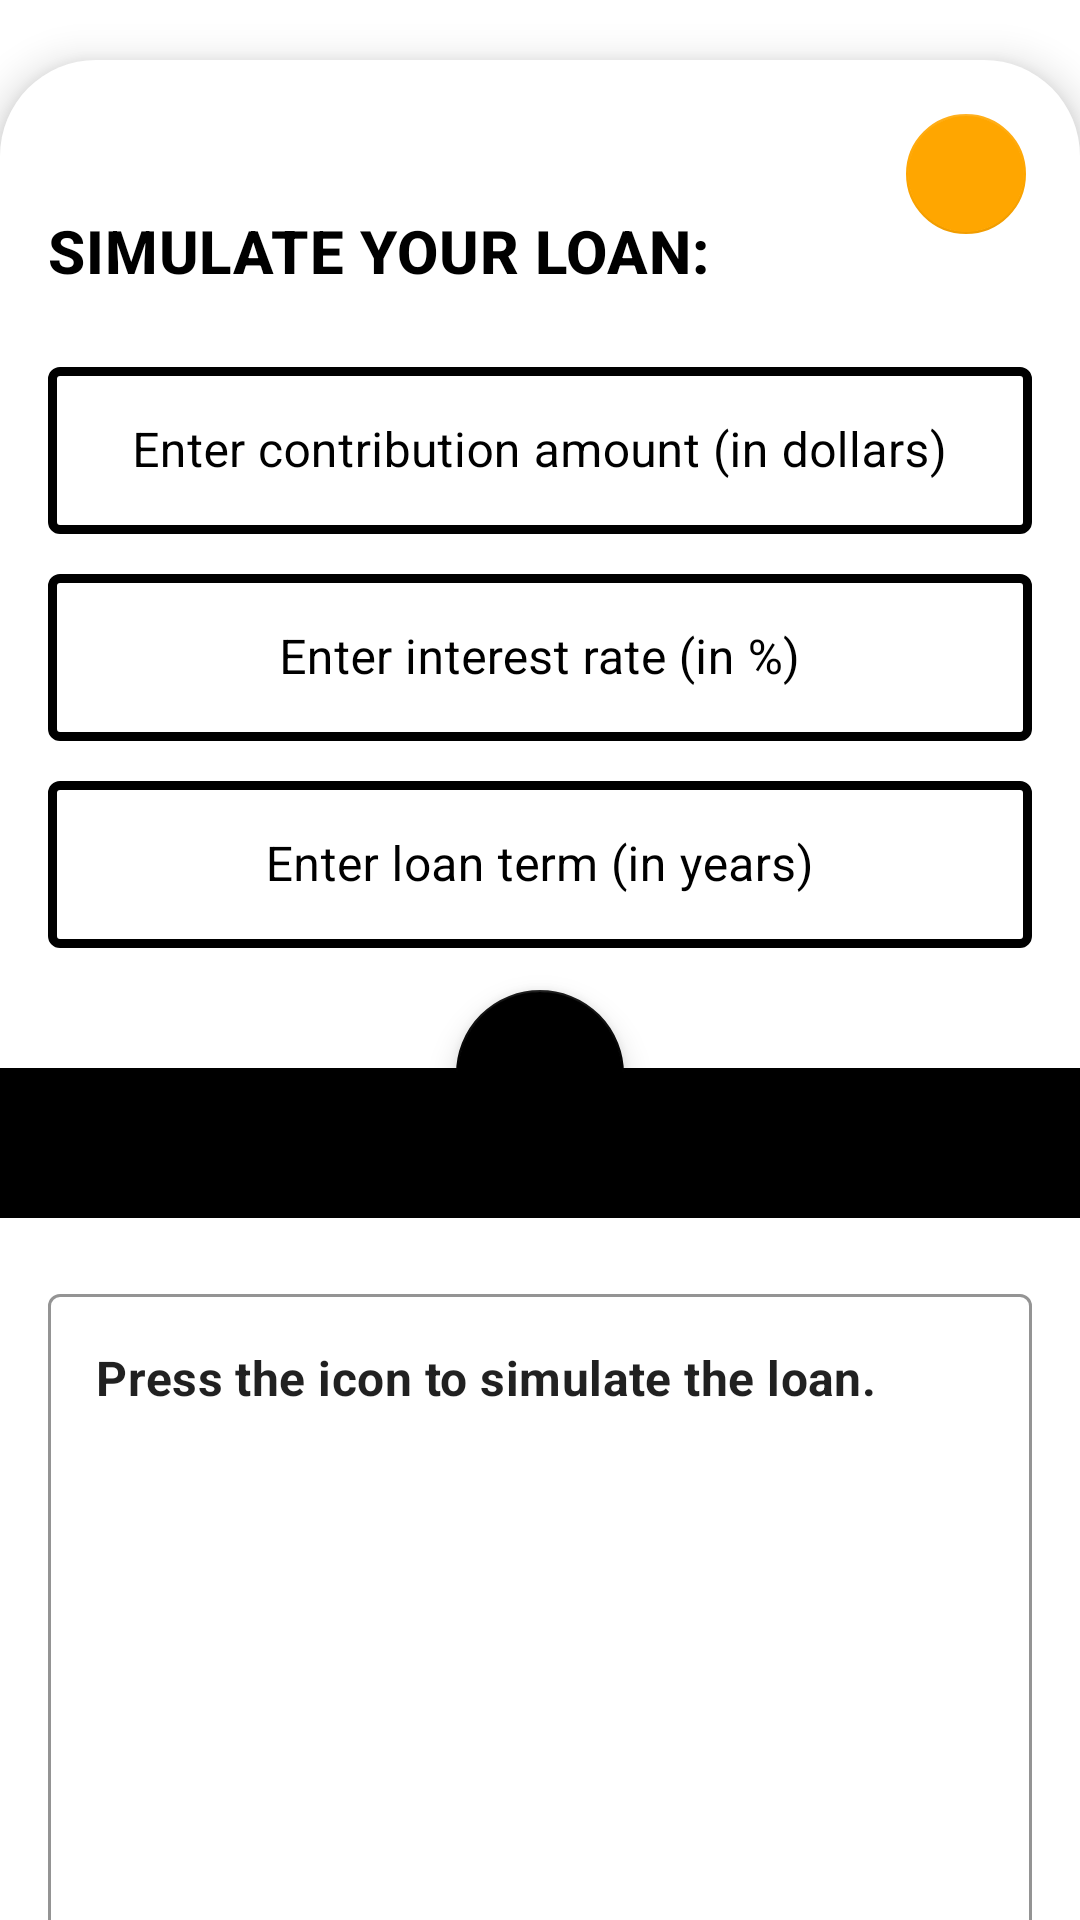

Android layout source for this screen:
<!-- AndroidManifest.xml: application theme Theme.RealEstateManager -->
<!-- res/layout/fragment_real_estate_loan.xml -->
<?xml version="1.0" encoding="utf-8"?>
<androidx.constraintlayout.widget.ConstraintLayout xmlns:android="http://schemas.android.com/apk/res/android"
    xmlns:tools="http://schemas.android.com/tools"
    android:layout_width="match_parent"
    android:layout_height="match_parent"
    android:background="@color/white"
    android:theme="@style/Theme.MaterialComponents.Light.DarkActionBar"
    xmlns:app="http://schemas.android.com/apk/res-auto"
    tools:context=".ui.mainActivity.MainActivity">

    <ScrollView
        android:layout_width="match_parent"
        android:layout_height="match_parent"
        android:scrollbars="none"
        android:fillViewport="true"
        tools:layout_editor_absoluteX="198dp"
        tools:layout_editor_absoluteY="36dp">

        <androidx.constraintlayout.widget.ConstraintLayout
            android:layout_width="match_parent"
            android:layout_height="wrap_content"
            android:elevation="@dimen/textview_8dp"
            android:layout_marginTop="20dp"
            android:background="@drawable/rounded_corner_background">

            <TextView
                android:id="@+id/fragment_loan_tv_title"
                style="?attr/textAppearanceHeadline6"
                android:layout_width="match_parent"
                android:layout_height="wrap_content"
                android:layout_marginLeft="@dimen/fab_margin"
                android:layout_marginTop="50dp"
                android:layout_marginRight="@dimen/fab_margin"
                android:gravity="start"
                android:importantForAccessibility="no"
                android:text="@string/simulateYourLoan"
                android:textColor="@color/black"
                android:textSize="@dimen/title_textSize"
                android:textStyle="bold"
                app:layout_constraintStart_toStartOf="parent"
                app:layout_constraintTop_toTopOf="parent" />

            <com.google.android.material.textfield.TextInputLayout
                android:id="@+id/fragment_loan_field_til_contribution"
                style="@style/Widget.MaterialComponents.TextInputLayout.OutlinedBox"
                android:layout_width="0dp"
                android:layout_height="wrap_content"
                android:layout_marginStart="@dimen/fab_margin"
                android:layout_marginTop="20dp"
                android:textColorHint="@color/black"
                app:boxStrokeWidth="@dimen/stroke"
                app:boxStrokeWidthFocused="@dimen/stroke2"
                app:boxStrokeColor="@color/textinputlayout_tint_selector"
                app:hintTextColor="@color/textinputlayout_tint_selector"
                app:layout_constraintEnd_toEndOf="parent"
                android:layout_marginEnd="@dimen/fab_margin"
                app:layout_constraintStart_toStartOf="parent"
                app:layout_constraintTop_toBottomOf="@+id/fragment_loan_tv_title">

                <com.google.android.material.textfield.TextInputEditText
                    android:id="@+id/fragment_loan_field_et_contribution"
                    android:layout_width="match_parent"
                    android:layout_height="wrap_content"
                    android:textColor="@color/black"
                    android:textCursorDrawable="@drawable/cursor"
                    android:hint="@string/contribution"
                    android:gravity="center"
                    android:inputType="numberDecimal" />
            </com.google.android.material.textfield.TextInputLayout>

            <com.google.android.material.textfield.TextInputLayout
                android:id="@+id/fragment_loan_field_til_interest"
                style="@style/Widget.MaterialComponents.TextInputLayout.OutlinedBox"
                android:layout_width="0dp"
                android:layout_height="wrap_content"
                android:layout_marginStart="@dimen/fab_margin"
                android:layout_marginTop="@dimen/textview_8dp"
                android:textColorHint="@color/black"
                app:boxStrokeWidth="@dimen/stroke"
                app:boxStrokeWidthFocused="@dimen/stroke2"
                app:boxStrokeColor="@color/textinputlayout_tint_selector"
                app:hintTextColor="@color/textinputlayout_tint_selector"
                app:layout_constraintEnd_toEndOf="parent"
                android:layout_marginEnd="@dimen/fab_margin"
                app:layout_constraintStart_toStartOf="parent"
                app:layout_constraintTop_toBottomOf="@+id/fragment_loan_field_til_contribution">

                <com.google.android.material.textfield.TextInputEditText
                    android:id="@+id/fragment_loan_field_et_interest"
                    android:layout_width="match_parent"
                    android:layout_height="wrap_content"
                    android:textColor="@color/black"
                    android:textCursorDrawable="@drawable/cursor"
                    android:hint="@string/interestRate"
                    android:gravity="center"
                    android:inputType="numberDecimal" />
            </com.google.android.material.textfield.TextInputLayout>

            <com.google.android.material.textfield.TextInputLayout
                android:id="@+id/fragment_loan_field_til_loan_term"
                style="@style/Widget.MaterialComponents.TextInputLayout.OutlinedBox"
                android:layout_width="0dp"
                android:layout_height="wrap_content"
                android:layout_marginStart="@dimen/fab_margin"
                android:layout_marginTop="@dimen/textview_8dp"
                android:textColorHint="@color/black"
                app:boxStrokeWidth="@dimen/stroke"
                app:boxStrokeWidthFocused="@dimen/stroke2"
                app:boxStrokeColor="@color/textinputlayout_tint_selector"
                app:hintTextColor="@color/textinputlayout_tint_selector"
                app:layout_constraintEnd_toEndOf="parent"
                android:layout_marginEnd="@dimen/fab_margin"
                app:layout_constraintStart_toStartOf="parent"
                app:layout_constraintTop_toBottomOf="@+id/fragment_loan_field_til_interest">

                <com.google.android.material.textfield.TextInputEditText
                    android:id="@+id/fragment_loan_field_et_loan_term"
                    android:layout_width="match_parent"
                    android:layout_height="wrap_content"
                    android:textColor="@color/black"
                    android:textCursorDrawable="@drawable/cursor"
                    android:hint="@string/loanTerm"
                    android:gravity="center"
                    android:inputType="numberDecimal" />
            </com.google.android.material.textfield.TextInputLayout>


            <ImageView
                android:id="@+id/fragment_loan_header_l1"
                android:layout_width="match_parent"
                android:layout_height="50dp"
                android:layout_marginTop="40dp"
                android:background="@color/black"
                app:layout_constraintTop_toBottomOf="@+id/fragment_loan_field_til_loan_term"
                tools:ignore="ContentDescription" />


            <com.google.android.material.textfield.TextInputLayout
                android:id="@+id/fragment_loan_til_result_box"
                style="@style/Widget.MaterialComponents.TextInputLayout.OutlinedBox"
                android:layout_width="0dp"
                android:layout_height="0dp"
                android:minHeight="250dp"
                app:layout_constraintHeight_min="250dp"
                android:layout_marginStart="@dimen/fab_margin"
                android:layout_marginTop="20dp"
                android:layout_marginEnd="@dimen/fab_margin"
                android:layout_marginBottom="30dp"
                android:textColorHint="@color/black"
                app:boxStrokeColor="@color/black"
                app:layout_constraintEnd_toEndOf="parent"
                app:layout_constraintBottom_toBottomOf="parent"
                app:layout_constraintStart_toStartOf="parent"
                app:layout_constraintTop_toBottomOf="@+id/fragment_loan_header_l1">

                <com.google.android.material.textfield.TextInputEditText
                    android:id="@+id/fragment_loan_result_box"
                    android:layout_width="match_parent"
                    android:layout_height="match_parent"
                    android:minHeight="280dp"
                    android:focusable="false"
                    android:textStyle="bold"
                    android:gravity="start"
                    android:text="@string/pressIcon"
                    android:imeOptions="actionDone"
                    android:inputType="textMultiLine|textNoSuggestions" />
            </com.google.android.material.textfield.TextInputLayout>


            <com.google.android.material.floatingactionbutton.FloatingActionButton
                android:id="@+id/fragment_loan_fab_close"
                android:layout_width="wrap_content"
                android:layout_height="wrap_content"
                android:layout_margin="14dp"
                android:elevation="0dp"
                android:src="@drawable/vc_close_white_24dp"
                app:backgroundTint="@color/colorAccent"
                app:elevation="0dp"
                app:fabSize="mini"
                app:layout_anchorGravity="center"
                app:layout_constraintEnd_toEndOf="parent"
                app:layout_constraintTop_toTopOf="parent"
                app:maxImageSize="30dp"
                app:rippleColor="@color/white"
                app:tint="@color/white"
                tools:ignore="ContentDescription" />

            <com.google.android.material.floatingactionbutton.FloatingActionButton
                android:id="@+id/fragment_loan_fab_calculate"
                android:layout_width="wrap_content"
                android:layout_height="wrap_content"
                android:layout_marginBottom="20dp"
                android:src="@drawable/vc_calculate_white_24dp"
                app:backgroundTint="@color/black"
                app:fabSize="auto"
                app:layout_anchorGravity="center"
                app:layout_constraintBottom_toBottomOf="@id/fragment_loan_header_l1"
                app:layout_constraintLeft_toLeftOf="@id/fragment_loan_header_l1"
                app:layout_constraintRight_toRightOf="@id/fragment_loan_header_l1"
                app:maxImageSize="34dp"
                app:rippleColor="@color/black"
                app:tint="@color/white"
                tools:ignore="ContentDescription" />

        </androidx.constraintlayout.widget.ConstraintLayout>

    </ScrollView>
</androidx.constraintlayout.widget.ConstraintLayout>
<!-- resources referenced by this layout -->
<resources>
  <color name="black">#FF000000</color>
  <color name="colorAccent">#ffa600</color>
  <color name="white">#FFFFFFFF</color>
  <dimen name="fab_margin">16dp</dimen>
  <dimen name="stroke">3dp</dimen>
  <dimen name="stroke2">1dp</dimen>
  <dimen name="textview_8dp">8dp</dimen>
  <dimen name="title_textSize">20sp</dimen>
  <!-- drawable cursor (drawable) -->
  <shape xmlns:android="http://schemas.android.com/apk/res/android"
      android:shape="rectangle">
  
      <size
          android:width="2dp"
          android:height="24dp" />
  
      <solid android:color="@color/colorAccent" />
  
  </shape>
  <!-- drawable rounded_corner_background (drawable) -->
  <shape xmlns:android="http://schemas.android.com/apk/res/android"
      android:shape="rectangle">
      <solid android:color="#FFFFFF" />
      <corners
          android:topLeftRadius="32dp"
          android:topRightRadius="32dp"
          android:bottomLeftRadius="0dp"
          android:bottomRightRadius="0dp"/>
  </shape>
  <string name="contribution">Enter contribution amount (in dollars)</string>
  <string name="interestRate">Enter interest rate (in %)</string>
  <string name="loanTerm">Enter loan term (in years)</string>
  <string name="pressIcon">Press the icon to simulate the loan.</string>
  <string name="simulateYourLoan">SIMULATE YOUR LOAN:</string>
  <style name="Theme.RealEstateManager" parent="Theme.MaterialComponents.NoActionBar.Bridge">
          
          <item name="colorPrimary">@color/colorPrimary</item>
          <item name="colorPrimaryVariant">@color/black</item>
          <item name="colorOnPrimary">@color/white</item>
          
          <item name="colorSecondary">@color/colorAccent</item>
          <item name="colorSecondaryVariant">@color/teal_700</item>
          <item name="colorOnSecondary">@color/black</item>
          
          <item name="android:statusBarColor">?attr/colorPrimaryVariant</item>
          
          <item name="materialCalendarStyle">@style/Widget.MaterialComponents.MaterialCalendar</item>
          <item name="materialCalendarFullscreenTheme">@style/ThemeOverlay.MaterialComponents.MaterialCalendar.Fullscreen</item>
          <item name="materialCalendarTheme">@style/ThemeOverlay.MaterialComponents.MaterialCalendar</item>
      </style>
  <color name="colorPrimary">#004e68</color>
  <color name="teal_700">#FF018786</color>
</resources>
